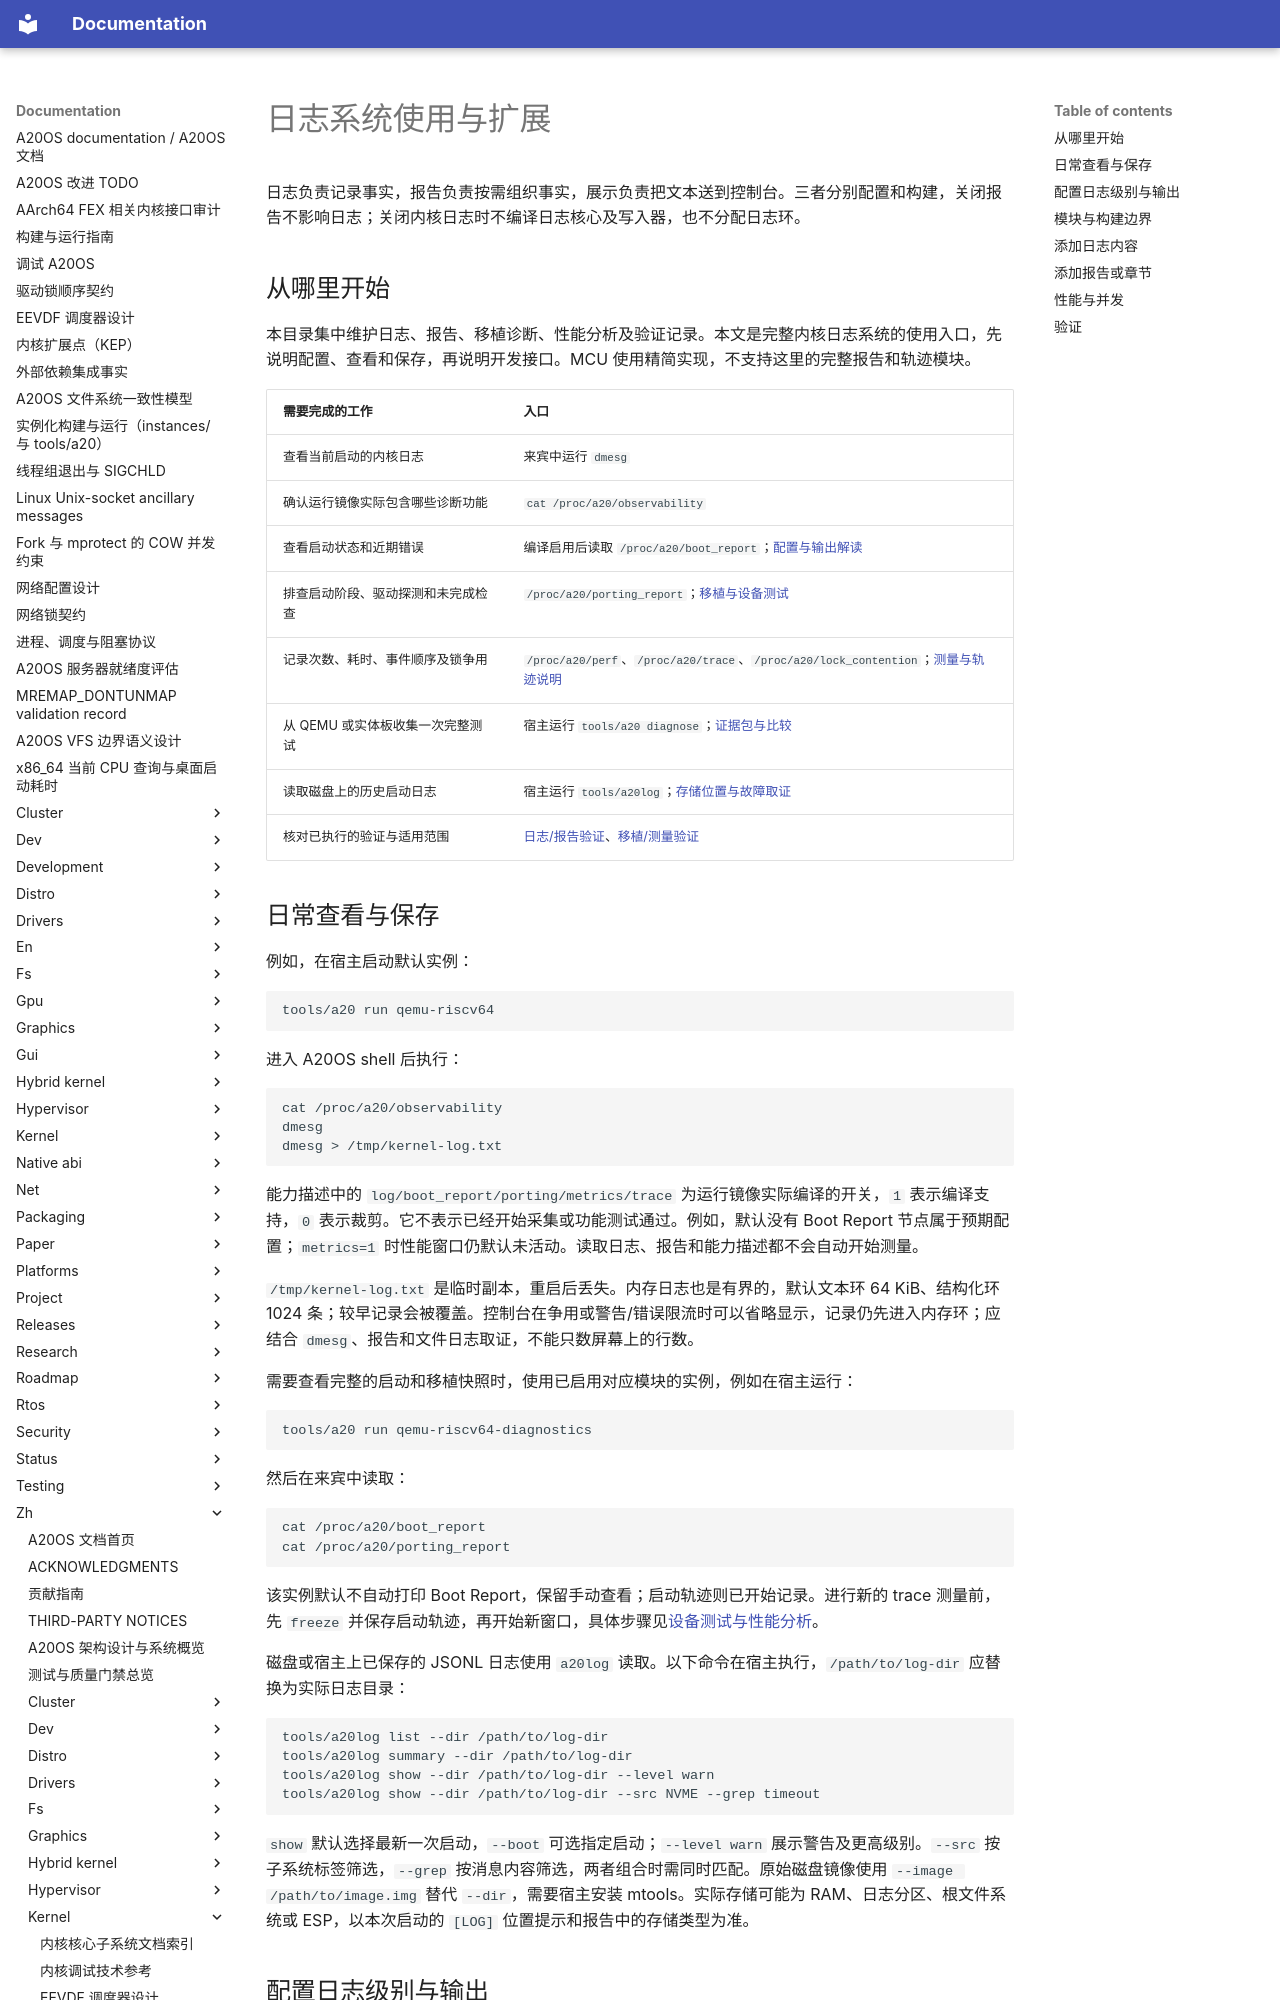

repository: fQwQf/A20OS · page: zh/kernel/logging/index.html · generator: mkdocs

# 日志系统使用与扩展

日志负责记录事实，报告负责按需组织事实，展示负责把文本送到控制台。三者分别配置和构建，关闭报告不影响日志；关闭内核日志时不编译日志核心及写入器，也不分配日志环。

## 从哪里开始

本目录集中维护日志、报告、移植诊断、性能分析及验证记录。本文是完整内核日志系统的使用入口，先说明配置、查看和保存，再说明开发接口。MCU 使用精简实现，不支持这里的完整报告和轨迹模块。

| 需要完成的工作 | 入口 |
| --- | --- |
| 查看当前启动的内核日志 | 来宾中运行 `dmesg` |
| 确认运行镜像实际包含哪些诊断功能 | `cat /proc/a20/observability` |
| 查看启动状态和近期错误 | 编译启用后读取 `/proc/a20/boot_report`；[配置与输出解读](boot-report.md) |
| 排查启动阶段、驱动探测和未完成检查 | `/proc/a20/porting_report`；[移植与设备测试](observability.md) |
| 记录次数、耗时、事件顺序及锁争用 | `/proc/a20/perf`、`/proc/a20/trace`、`/proc/a20/lock_contention`；[测量与轨迹说明](observability.md) |
| 从 QEMU 或实体板收集一次完整测试 | 宿主运行 `tools/a20 diagnose`；[证据包与比较](observability.md) |
| 读取磁盘上的历史启动日志 | 宿主运行 `tools/a20log`；[存储位置与故障取证](persistent-logging.md) |
| 核对已执行的验证与适用范围 | [日志/报告验证](boot-report-validation-2026-11-15.md)、[移植/测量验证](observability-validation-2026-11-15.md) |

## 日常查看与保存

例如，在宿主启动默认实例：

```sh
tools/a20 run qemu-riscv64
```

进入 A20OS shell 后执行：

```sh
cat /proc/a20/observability
dmesg
dmesg > /tmp/kernel-log.txt
```

能力描述中的 `log/boot_report/porting/metrics/trace` 为运行镜像实际编译的开关，`1` 表示编译支持，`0` 表示裁剪。它不表示已经开始采集或功能测试通过。例如，默认没有 Boot Report 节点属于预期配置；`metrics=1` 时性能窗口仍默认未活动。读取日志、报告和能力描述都不会自动开始测量。

`/tmp/kernel-log.txt` 是临时副本，重启后丢失。内存日志也是有界的，默认文本环 64 KiB、结构化环 1024 条；较早记录会被覆盖。控制台在争用或警告/错误限流时可以省略显示，记录仍先进入内存环；应结合 `dmesg`、报告和文件日志取证，不能只数屏幕上的行数。

需要查看完整的启动和移植快照时，使用已启用对应模块的实例，例如在宿主运行：

```sh
tools/a20 run qemu-riscv64-diagnostics
```

然后在来宾中读取：

```sh
cat /proc/a20/boot_report
cat /proc/a20/porting_report
```

该实例默认不自动打印 Boot Report，保留手动查看；启动轨迹则已开始记录。进行新的 trace 测量前，先 `freeze` 并保存启动轨迹，再开始新窗口，具体步骤见[设备测试与性能分析](observability.md)。

磁盘或宿主上已保存的 JSONL 日志使用 `a20log` 读取。以下命令在宿主执行，`/path/to/log-dir` 应替换为实际日志目录：

```sh
tools/a20log list --dir /path/to/log-dir
tools/a20log summary --dir /path/to/log-dir
tools/a20log show --dir /path/to/log-dir --level warn
tools/a20log show --dir /path/to/log-dir --src NVME --grep timeout
```

`show` 默认选择最新一次启动，`--boot` 可选指定启动；`--level warn` 展示警告及更高级别。`--src` 按子系统标签筛选，`--grep` 按消息内容筛选，两者组合时需同时匹配。原始磁盘镜像使用 `--image /path/to/image.img` 替代 `--dir`，需要宿主安装 mtools。实际存储可能为 RAM、日志分区、根文件系统或 ESP，以本次启动的 `[LOG]` 位置提示和报告中的存储类型为准。
